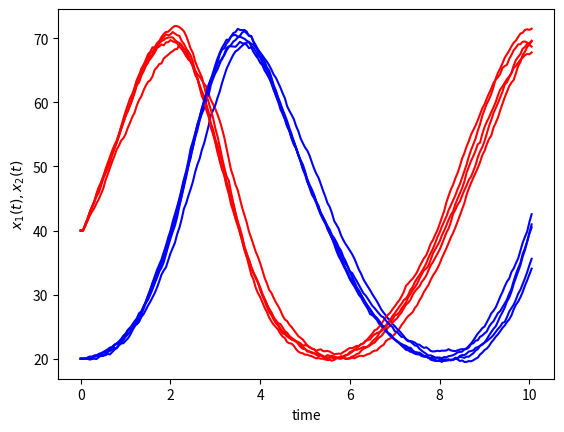

The script that saved this image:
import numpy as np
import matplotlib.pyplot as plt

#-- 各種設定
# 定数の設定
Omega = 100.0
c = [0.8, 0.02, 0.8]

# 状態に依存する関数(propensity functioin)の設定
propensities = [lambda x: c[0]*x[0],
                lambda x: c[1]*x[0]*x[1],
                lambda x: c[2]*x[1]]
# 各イベントでの状態遷移の設定
transitions = np.array([[+1, 0],
                        [-1,+1],
                        [ 0,-1]])

# 乱数の種の設定
rng = np.random.default_rng(41736)

# シミュレーションの設定
x_ini = [40, 20] # 振動を見る設定

# Make sample paths and data sets
Dt = 1.0e-3          # Delta t for Euler-Maruyama method
Dt_obs = 5.0e-2      # Time-interval for snapshot pairs
T = 10.0             # Final time for a sample path
num_samples = 5

# Set parameters
dim = 2

#-- シミュレーション
num_event = len(transitions)

# Perform Monte Carlo simulations
time_array = np.arange(0, T+Dt, Dt)
obs_time_array = np.arange(0, T+2*Dt_obs, Dt_obs)
results = []
for s in range(num_samples):
    x = x_ini
    dW = rng.standard_normal(size=(len(time_array)-1, num_event))
    obs_t = 0.0
    result = []
    result.append(x)
    for i, t in enumerate(time_array[:-1]):
        drift = 0.0
        diff = 0.0
        for e, propensity in enumerate(propensities):
            comp = propensity(x)
            drift = drift + transitions[e] * comp * Dt
            diff = diff + transitions[e] * np.sqrt(comp*Dt/Omega) * dW[i][e]
        x = x + drift + diff
        if x[0] < 0.0:
            x[0] = 0.0
        if x[1] < 0.0:
            x[1] = 0.0
        if t+Dt >= (obs_t-1.0e-6):
            obs_t = obs_t + Dt_obs
            result.append(x)
    result = np.array(result).T
    results.append(result)

results = np.array(results)

#-- プロット
# 今は状態変数が2つの場合のみに対応
for trajectory in results:
    plt.plot(obs_time_array, trajectory[0], color='r')
    plt.plot(obs_time_array, trajectory[1], color='b')
plt.xlabel('time')
plt.ylabel('$x_1(t), x_2(t)$')
plt.show()


